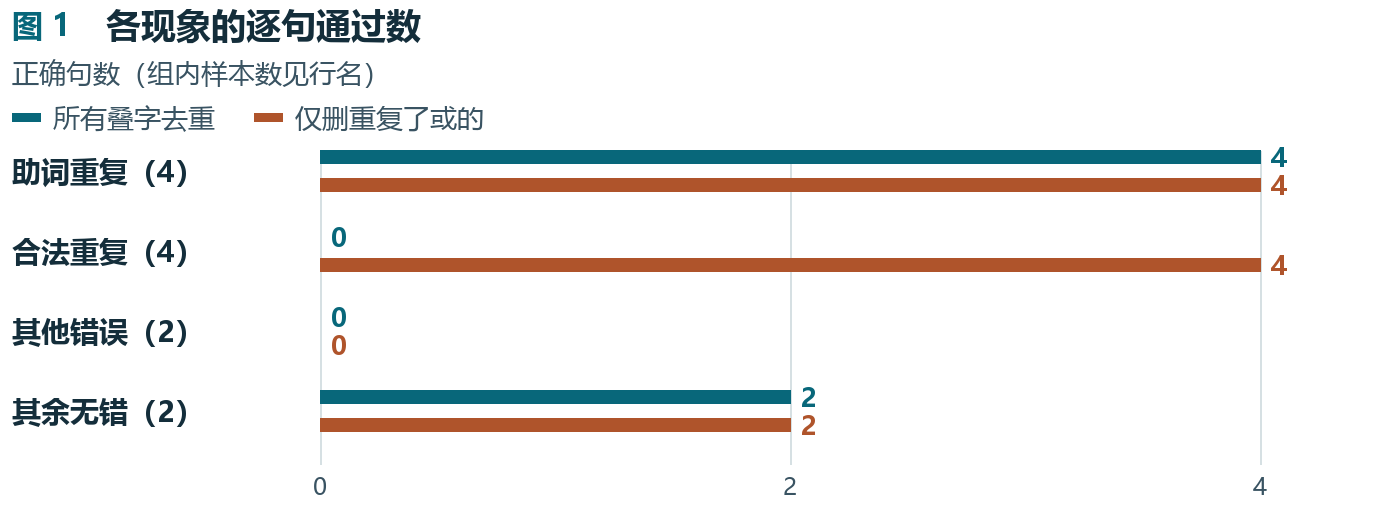

The table this chart was drawn from, first rows:
项目, 所有叠字去重, 仅删重复了或的
助词重复（4）, 4, 4
合法重复（4）, 0, 4
其他错误（2）, 0, 0
其余无错（2）, 2, 2
